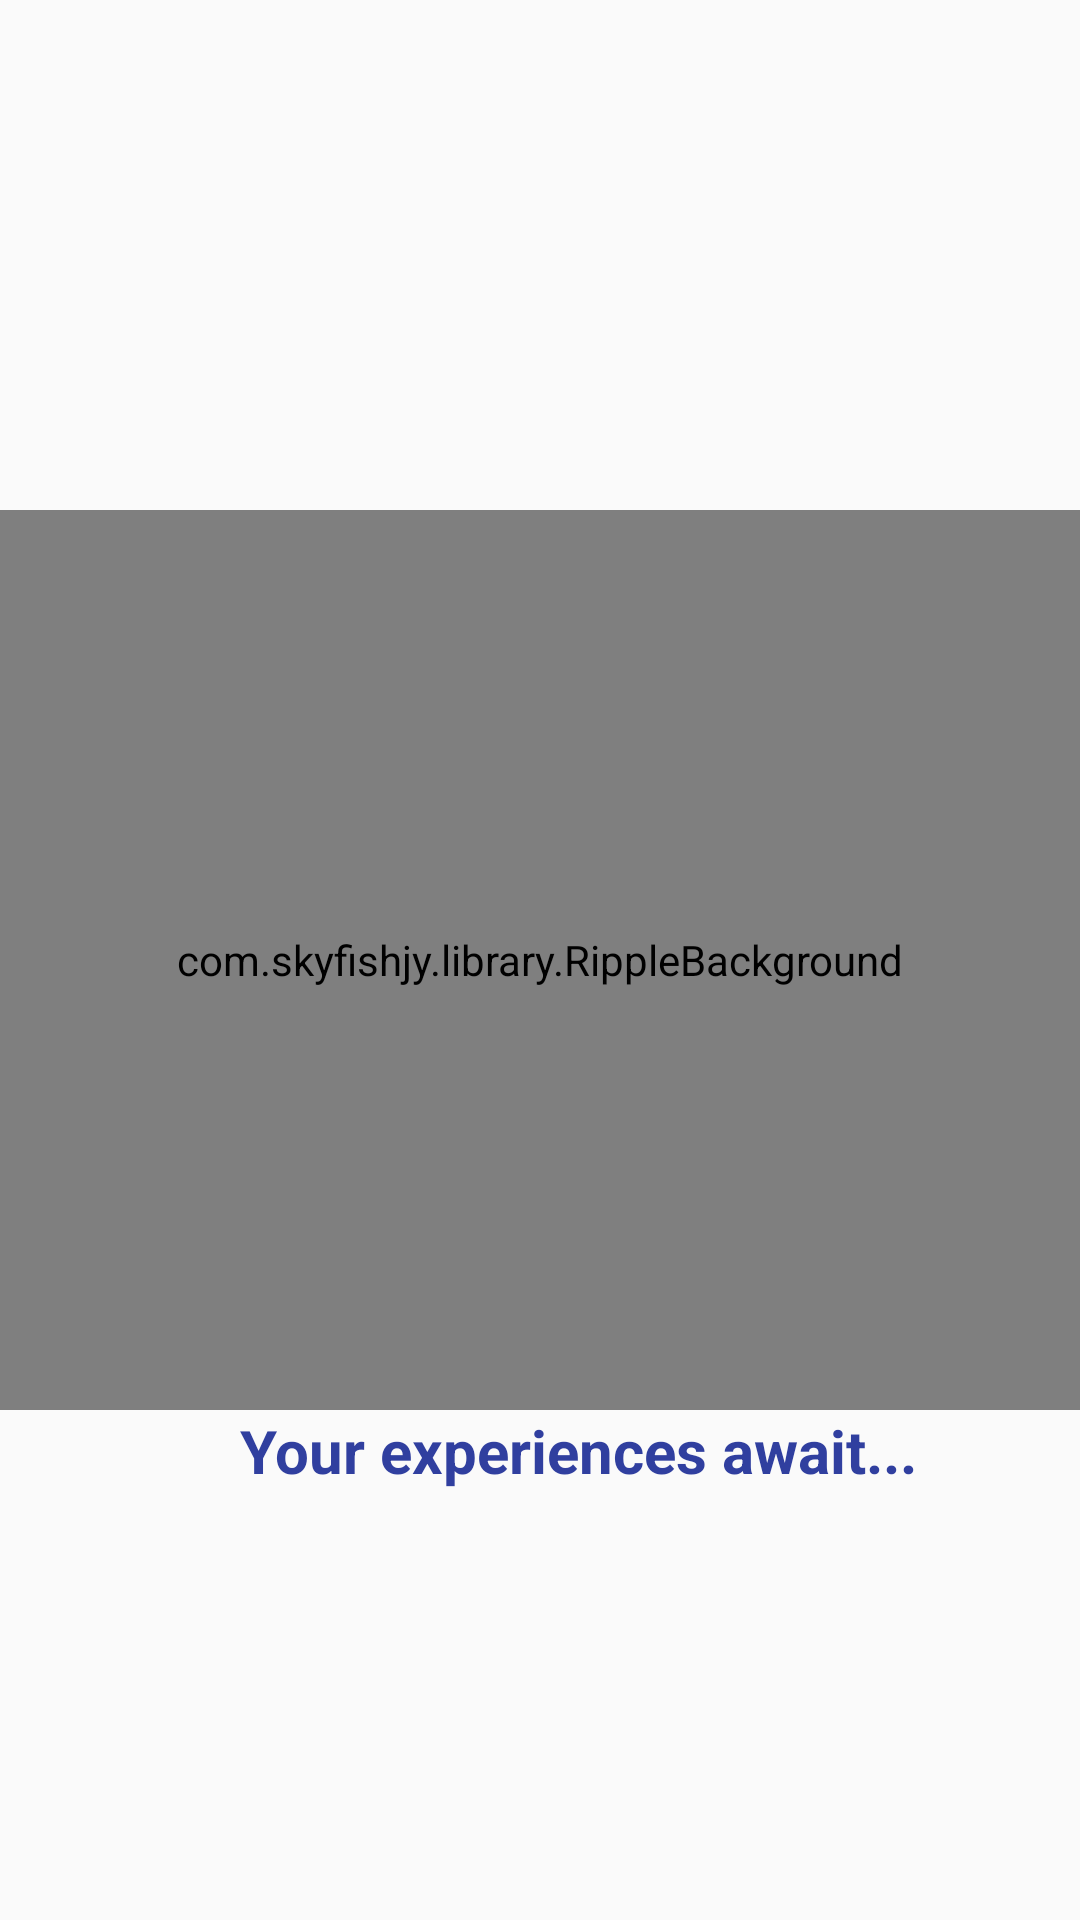

The Android layout XML behind this screen, and the referenced resources:
<!-- AndroidManifest.xml: application theme AppTheme.NoActionBar -->
<!-- res/layout/screen_splash.xml -->
<?xml version="1.0" encoding="utf-8"?>
<android.support.constraint.ConstraintLayout xmlns:android="http://schemas.android.com/apk/res/android"
    xmlns:app="http://schemas.android.com/apk/res-auto"
    xmlns:tools="http://schemas.android.com/tools"
    android:layout_width="match_parent"
    android:layout_height="match_parent"
    tools:context=".PlacesFetchSplash">

    <com.skyfishjy.library.RippleBackground xmlns:android="http://schemas.android.com/apk/res/android"
        xmlns:app="http://schemas.android.com/apk/res-auto"
        android:id="@+id/ripple"
        android:layout_width="match_parent"
        android:layout_height="300dp"
        app:layout_constraintLeft_toLeftOf="parent"
        app:layout_constraintRight_toRightOf="parent"
        app:layout_constraintTop_toTopOf="parent"
        app:layout_constraintBottom_toBottomOf="parent"
        app:rb_color="@color/colorPrimaryDark"
        app:rb_duration="3000"
        app:rb_radius="30dp"
        app:rb_rippleAmount="4"
        app:rb_scale="5">

        <ImageView
            android:id="@+id/centerImage"
            android:layout_width="210dp"
            android:layout_height="210dp"
            android:layout_centerInParent="true"
            android:src="@drawable/wtlogo" />
    </com.skyfishjy.library.RippleBackground>

    <TextView
        android:id="@+id/loadText"
        android:layout_width="match_parent"
        android:layout_height="38dp"
        android:text="                Your experiences await..."
        android:textColor="@color/colorPrimaryDark"
        android:textSize="20sp"
        android:textStyle="bold"
        app:layout_constraintLeft_toLeftOf="parent"
        app:layout_constraintRight_toRightOf="parent"
        app:layout_constraintTop_toBottomOf="@id/ripple" />

</android.support.constraint.ConstraintLayout>
<!-- resources referenced by this layout -->
<resources>
  <color name="colorPrimaryDark">#303f9f</color>
  <!-- drawable wtlogo: png bitmap (drawable, 25683 bytes) -->
  <style name="AppTheme.NoActionBar" parent="Theme.AppCompat.Light.DarkActionBar">
          <item name="windowActionBar">false</item>
          <item name="windowNoTitle">true</item>
          <item name="android:windowFullscreen">false</item>
          <item name="colorPrimary">@color/colorPrimary</item>
          <item name="colorPrimaryDark">@color/colorPrimaryDark</item>
          <item name="colorAccent">@color/colorAccent</item>
          <item name="android:selectableItemBackgroundBorderless">@color/colorPrimaryDark</item>
      </style>
  <color name="colorPrimary">#3f51b5</color>
  <color name="colorAccent">#7791f2</color>
</resources>
